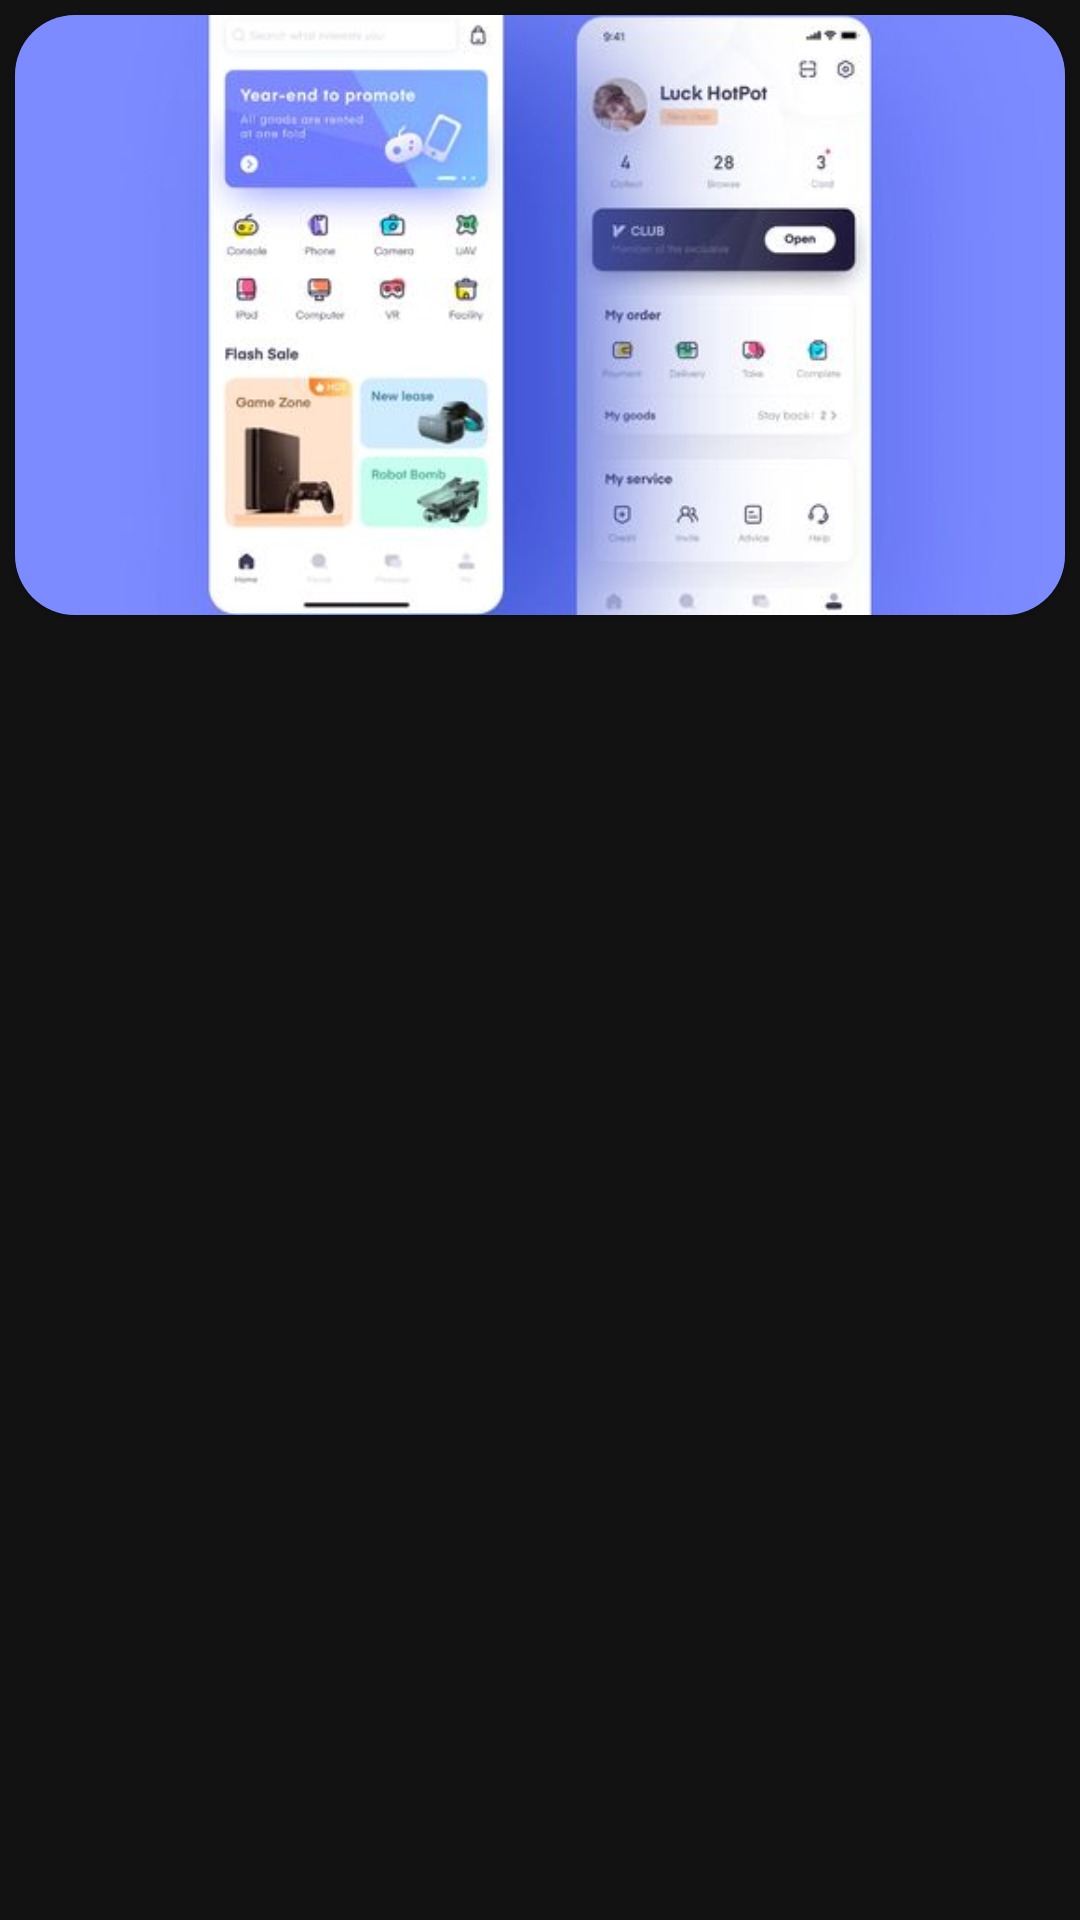

The Android layout XML behind this screen, and the referenced resources:
<!-- AndroidManifest.xml: application theme Theme.JinsiyVaReproduktivSalomatlik -->
<!-- res/layout/item.xml -->
<?xml version="1.0" encoding="utf-8"?>
<LinearLayout xmlns:android="http://schemas.android.com/apk/res/android"
    xmlns:app="http://schemas.android.com/apk/res-auto"
    android:layout_width="wrap_content"
    android:layout_height="wrap_content"
    android:layout_gravity="center"
    android:gravity="top"
    android:orientation="vertical">



    <androidx.cardview.widget.CardView
        android:layout_width="fill_parent"
        android:layout_height="wrap_content"
        android:layout_margin="5dp"
        app:cardCornerRadius="20dp">

        <androidx.appcompat.widget.AppCompatImageView
            android:layout_width="wrap_content"
            android:layout_height="200dp"
            android:scaleType="centerCrop"
            android:src="@drawable/first" />
    </androidx.cardview.widget.CardView>

    <TextView
        android:visibility="gone"
        android:id="@+id/txtTitle"
        android:layout_width="match_parent"
        android:layout_height="wrap_content"
        android:layout_marginVertical="10dp"
        android:gravity="center"
        android:textSize="20dp"
        android:textStyle="bold"
        android:paddingHorizontal="15dp"
        android:text="Birinchi oyna" />

    <TextView
        android:visibility="gone"
        android:id="@+id/txtDescription"
        android:layout_width="match_parent"
        android:layout_height="wrap_content"
        android:layout_marginVertical="10dp"
        android:gravity="center"
        android:paddingHorizontal="15dp"
        android:text="Ma'lumotlar" />
</LinearLayout>
<!-- resources referenced by this layout -->
<resources>
  <!-- drawable first: jpg bitmap (drawable, 23797 bytes) -->
  <style name="Theme.JinsiyVaReproduktivSalomatlik" parent="Theme.MaterialComponents.NoActionBar">
          
          <item name="colorPrimary">@color/purple_500</item>
          <item name="colorPrimaryVariant">@color/purple_700</item>
          <item name="colorOnPrimary">@color/white</item>
          
          <item name="colorSecondary">@color/teal_200</item>
          <item name="colorSecondaryVariant">@color/teal_700</item>
          <item name="colorOnSecondary">@color/black</item>
  
      </style>
  <color name="purple_500">#FF6200EE</color>
  <color name="purple_700">#FF3700B3</color>
  <color name="white">#dde6ec</color>
  <color name="teal_200">#FF03DAC5</color>
  <color name="teal_700">#FF018786</color>
  <color name="black">#FF000000</color>
</resources>
